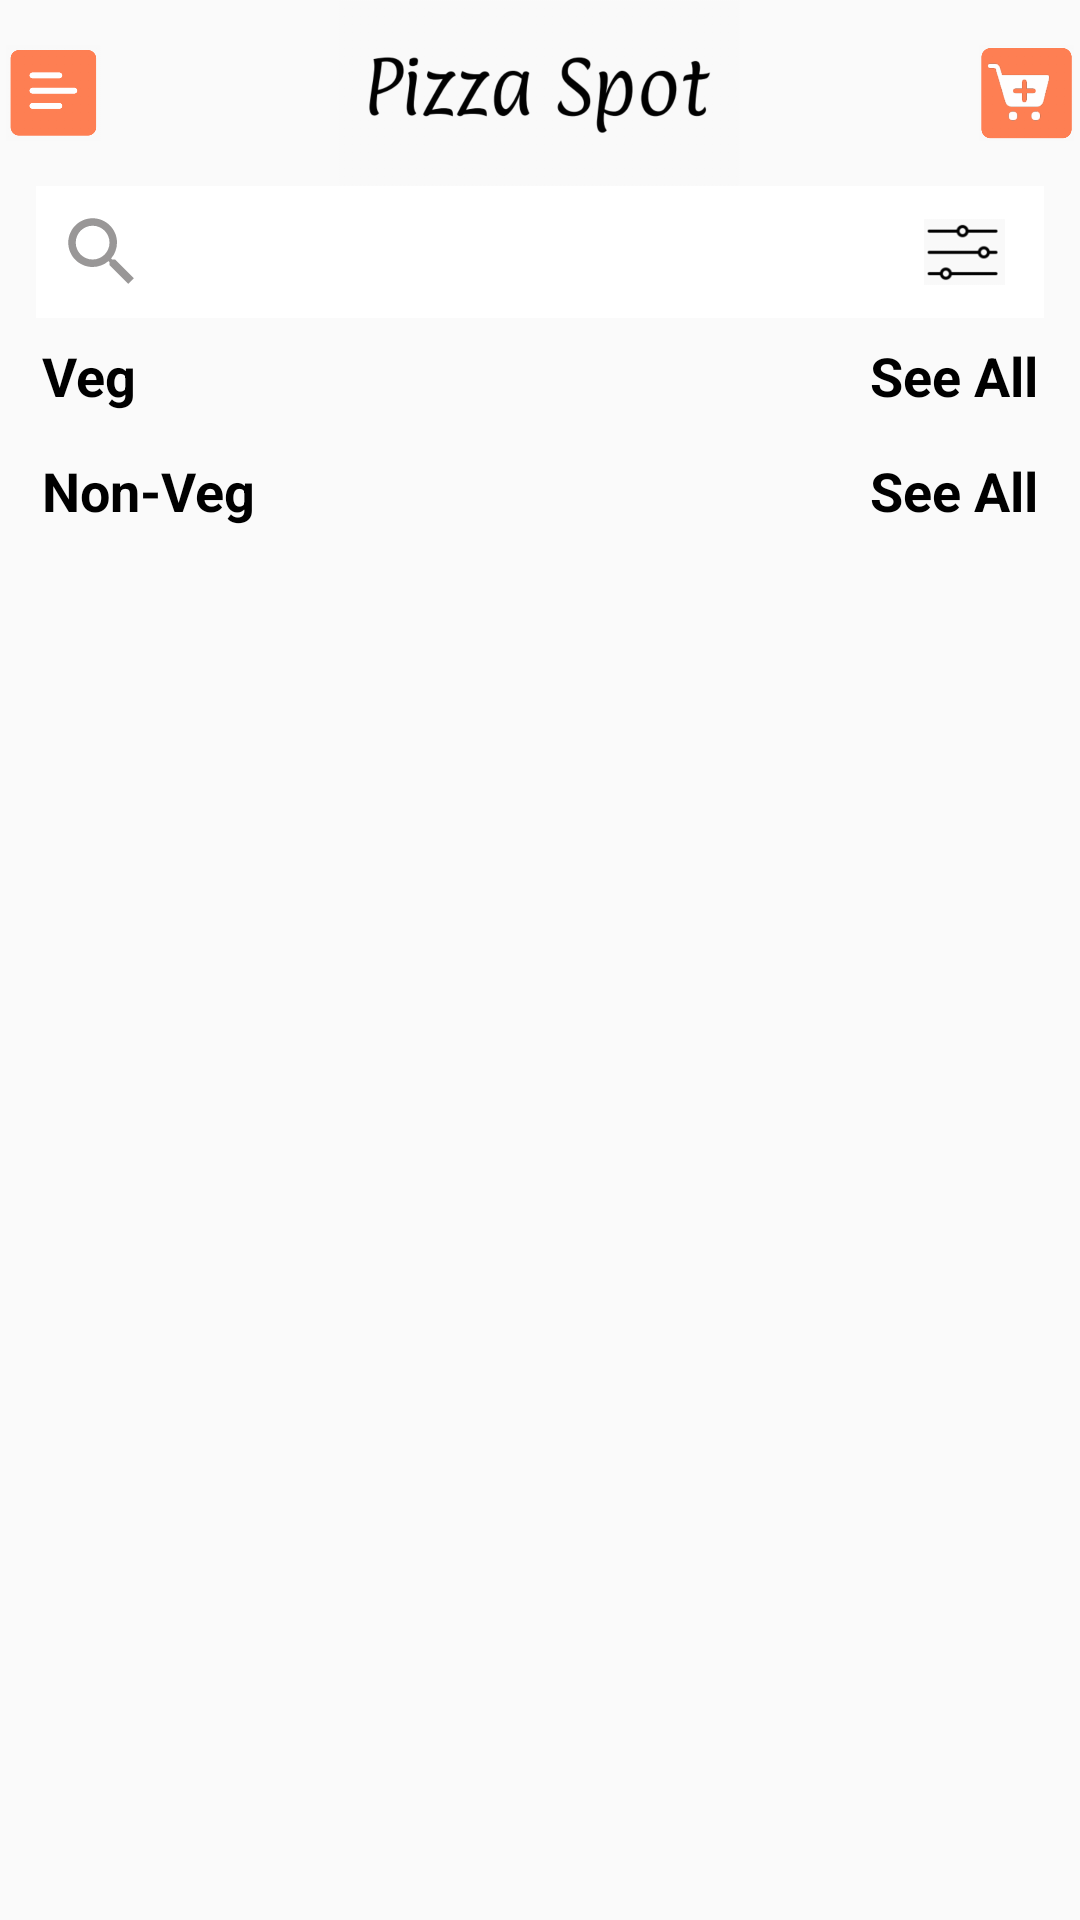

The Android layout XML behind this screen, and the referenced resources:
<!-- AndroidManifest.xml: activity theme Theme.LauncherActivity -->
<!-- res/layout/activity_main.xml -->
<?xml version="1.0" encoding="utf-8"?>
<LinearLayout xmlns:android="http://schemas.android.com/apk/res/android"
    android:layout_width="match_parent"
    xmlns:app="http://schemas.android.com/apk/res-auto"
    xmlns:tools="http://schemas.android.com/tools"
    android:background="#fafafa"
    android:orientation="vertical"
    android:layout_height="match_parent">

    <RelativeLayout
        android:orientation="horizontal"
        android:layout_width="match_parent"
        android:layout_height="wrap_content">
        <androidx.appcompat.widget.AppCompatImageView
            android:layout_width="wrap_content"
            android:layout_height="@dimen/margin_6"
            android:layout_centerInParent="true"
            android:layout_toStartOf="@+id/logo"
            app:srcCompat="@drawable/sidemenu" />

        <androidx.appcompat.widget.AppCompatImageView
            android:id="@+id/logo"
            android:layout_width="wrap_content"
            android:layout_height="@dimen/margin_12"
            android:layout_centerInParent="true"
            app:srcCompat="@drawable/logos" />
        <androidx.appcompat.widget.AppCompatImageView
            android:id="@+id/cart"
            android:layout_width="wrap_content"
            android:layout_height="@dimen/margin_6"
            android:layout_centerInParent="true"
            android:layout_toEndOf="@+id/logo"
            app:srcCompat="@drawable/carticon" />
    </RelativeLayout>
    <RelativeLayout
        android:background="@color/white"
        android:layout_marginEnd="@dimen/margin_2"
        android:layout_marginStart="@dimen/margin_2"
        android:layout_width="match_parent"
        android:layout_height="wrap_content">
        <androidx.appcompat.widget.AppCompatEditText
            android:layout_width="match_parent"
            android:layout_height="wrap_content"
            android:layout_toStartOf="@+id/filte"
            android:background="@android:color/transparent"
            android:drawableStart="@drawable/ic_baseline_search_24"
            android:drawablePadding="@dimen/margin_1"
            android:hint="Search Pizza"
            android:padding="@dimen/margin_1"
            android:textColor="@color/black" />
        <androidx.appcompat.widget.AppCompatImageView
            android:id="@+id/filte"
            android:layout_alignParentEnd="true"
            android:layout_width="wrap_content"
            android:layout_height="@dimen/margin_4"
            android:layout_centerInParent="true"
            app:srcCompat="@drawable/filter" />
    </RelativeLayout>
    <androidx.core.widget.NestedScrollView
        android:layout_width="match_parent"
        android:layout_height="match_parent">
        <LinearLayout
            android:orientation="vertical"
            android:layout_width="match_parent"
            android:layout_height="wrap_content">
            <LinearLayout
                android:layout_width="match_parent"
                android:layout_height="wrap_content">
                <androidx.recyclerview.widget.RecyclerView
                    android:id="@+id/listTop"
                    android:orientation="horizontal"
                    tools:itemCount="5"
                    app:layoutManager="androidx.recyclerview.widget.LinearLayoutManager"
                    android:layout_width="match_parent"
                    android:layout_height="wrap_content"/>
            </LinearLayout>
            <LinearLayout
                android:orientation="vertical"
                android:layout_width="match_parent"
                android:layout_height="wrap_content">
                <RelativeLayout
                    android:padding="@dimen/margin_1"
                    android:layout_marginEnd="@dimen/margin_1"
                    android:layout_marginStart="@dimen/margin_1"
                    android:layout_width="match_parent"
                    android:layout_height="wrap_content">
                    <TextView
                        android:layout_alignParentStart="true"
                        android:textColor="@color/black"
                        android:text="Veg"
                        android:textStyle="bold"
                        android:textSize="@dimen/medium_margin"
                        android:layout_width="wrap_content"
                        android:layout_height="wrap_content"/>
                    <TextView
                        android:textStyle="bold"
                        android:layout_alignParentEnd="true"
                        android:textColor="@color/black"
                        android:text="See All"
                        android:textSize="@dimen/medium_margin"
                        android:layout_width="wrap_content"
                        android:layout_height="wrap_content"/>
                </RelativeLayout>

                <androidx.recyclerview.widget.RecyclerView
                    android:id="@+id/vegLIst"
                    android:orientation="horizontal"
                    tools:itemCount="5"
                    app:layoutManager="androidx.recyclerview.widget.LinearLayoutManager"
                    android:layout_width="match_parent"
                    android:layout_height="wrap_content"/>
            </LinearLayout>
            <LinearLayout
                android:orientation="vertical"
                android:layout_width="match_parent"
                android:layout_height="wrap_content">
                <RelativeLayout
                    android:padding="@dimen/margin_1"
                    android:layout_marginEnd="@dimen/margin_1"
                    android:layout_marginStart="@dimen/margin_1"
                    android:layout_width="match_parent"
                    android:layout_height="wrap_content">
                    <TextView
                        android:layout_alignParentStart="true"
                        android:textColor="@color/black"
                        android:text="Non-Veg"
                        android:textStyle="bold"
                        android:textSize="@dimen/medium_margin"
                        android:layout_width="wrap_content"
                        android:layout_height="wrap_content"
                        tools:ignore="SpUsage" />
                    <TextView
                        android:textStyle="bold"
                        android:layout_alignParentEnd="true"
                        android:textColor="@color/black"
                        android:text="See All"
                        android:textSize="@dimen/medium_margin"
                        android:layout_width="wrap_content"
                        android:layout_height="wrap_content"
                        tools:ignore="SpUsage" />
                </RelativeLayout>
                <androidx.recyclerview.widget.RecyclerView
                    android:id="@+id/nonvegLIst"
                    android:orientation="horizontal"
                    tools:itemCount="5"
                    app:layoutManager="androidx.recyclerview.widget.LinearLayoutManager"
                    android:layout_width="match_parent"
                    android:layout_height="wrap_content"/>
            </LinearLayout>
        </LinearLayout>
    </androidx.core.widget.NestedScrollView>
</LinearLayout>
<!-- resources referenced by this layout -->
<resources>
  <color name="black">#FF000000</color>
  <color name="white">#FFFFFFFF</color>
  <dimen name="margin_1">5dp</dimen>
  <dimen name="margin_12">60dp</dimen>
  <dimen name="margin_2">10dp</dimen>
  <dimen name="margin_4">20dp</dimen>
  <dimen name="margin_6">30dp</dimen>
  <dimen name="medium_margin">16dp</dimen>
  <!-- drawable carticon: png bitmap (drawable-hdpi, 7219 bytes) -->
  <!-- drawable filter: png bitmap (drawable-hdpi, 1993 bytes) -->
  <!-- drawable ic_baseline_search_24 (drawable) -->
  <vector android:height="30dp" android:tint="#999797"
      android:viewportHeight="24" android:viewportWidth="24"
      android:width="30dp" xmlns:android="http://schemas.android.com/apk/res/android">
      <path android:fillColor="@android:color/white" android:pathData="M15.5,14h-0.79l-0.28,-0.27C15.41,12.59 16,11.11 16,9.5 16,5.91 13.09,3 9.5,3S3,5.91 3,9.5 5.91,16 9.5,16c1.61,0 3.09,-0.59 4.23,-1.57l0.27,0.28v0.79l5,4.99L20.49,19l-4.99,-5zM9.5,14C7.01,14 5,11.99 5,9.5S7.01,5 9.5,5 14,7.01 14,9.5 11.99,14 9.5,14z"/>
  </vector>
  <!-- drawable logos: png bitmap (drawable-hdpi, 14374 bytes) -->
  <!-- drawable sidemenu: png bitmap (drawable-hdpi, 2999 bytes) -->
  <style name="Theme.LauncherActivity" parent="Theme.AppCompat.NoActionBar">
          <item name="android:windowAnimationStyle">@null</item>
          <item name="android:windowIsTranslucent">true</item>
          <item name="android:windowNoTitle">true</item>
          <item name="android:windowBackground">@android:color/transparent</item>
          <item name="android:backgroundDimEnabled">false</item>
      </style>
</resources>
